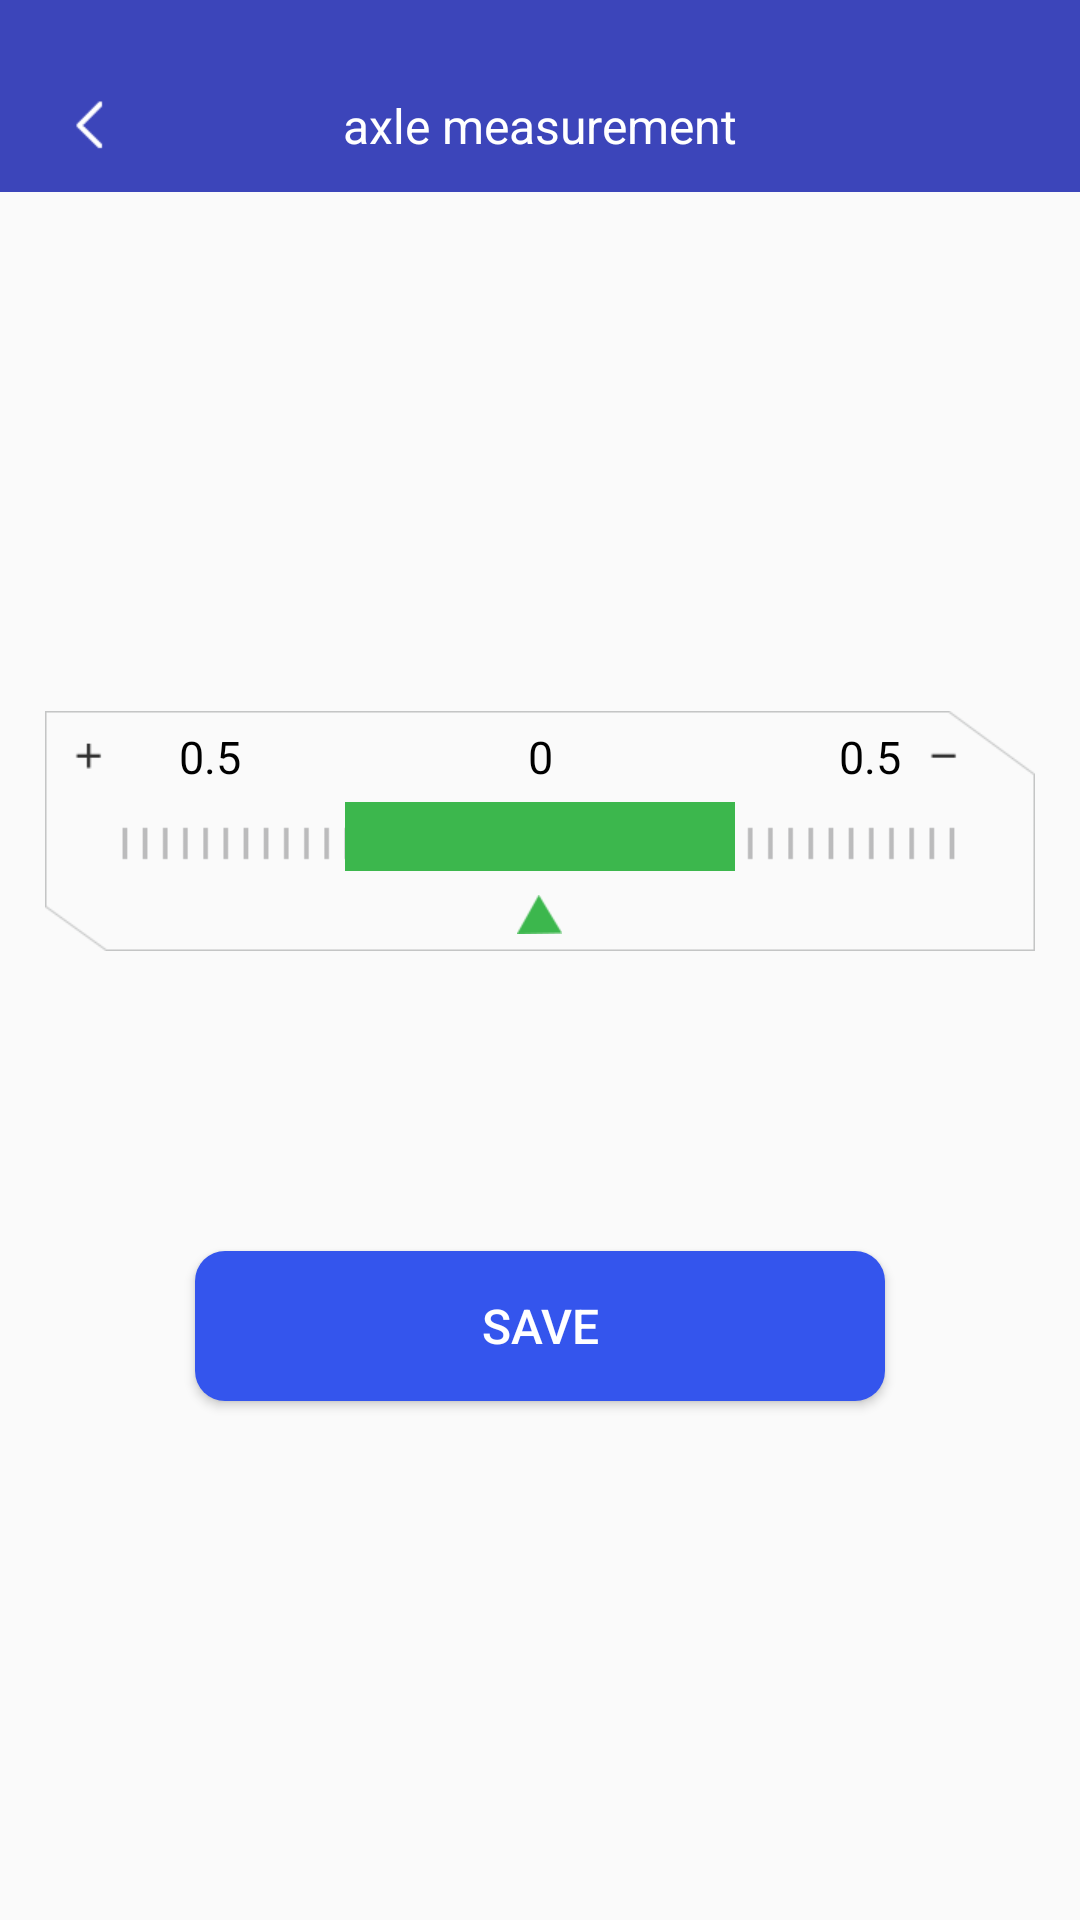

Layout XML and referenced resources for this Android screen:
<!-- AndroidManifest.xml: application theme AppTheme -->
<!-- res/layout/activity_axle_measure.xml -->
<?xml version="1.0" encoding="utf-8"?>
<LinearLayout xmlns:android="http://schemas.android.com/apk/res/android"
    android:layout_width="match_parent"
    android:layout_height="match_parent"
    android:orientation="vertical">

    <RelativeLayout
        android:layout_width="match_parent"
        android:layout_height="@dimen/dp_64"
        android:background="#3C45BA">

        <ImageView
            android:id="@+id/img_back_main"
            android:layout_width="wrap_content"
            android:layout_height="wrap_content"
            android:layout_centerVertical="true"
            android:layout_marginLeft="@dimen/dp_20"
            android:paddingTop="@dimen/dp_20"
            android:src="@mipmap/back" />

        <TextView
            android:layout_width="wrap_content"
            android:layout_height="wrap_content"
            android:layout_centerInParent="true"
            android:paddingTop="@dimen/dp_20"
            android:text="@string/str_axle_measurement"
            android:textColor="@android:color/white"
            android:textSize="@dimen/sp_16" />
    </RelativeLayout>

    <LinearLayout
        android:layout_width="match_parent"
        android:layout_height="match_parent"
        android:layout_margin="@dimen/dp_15"
        android:gravity="center"
        android:orientation="vertical">

        <LinearLayout
            android:layout_width="match_parent"
            android:layout_height="@dimen/dp_80"
            android:background="@mipmap/staff_gauge"
            android:gravity="center_horizontal"
            android:orientation="vertical">

            <LinearLayout
                android:layout_width="match_parent"
                android:layout_height="wrap_content"
                android:layout_marginTop="@dimen/dp_5"
                android:gravity="center"
                android:orientation="horizontal">

                <TextView
                    android:layout_width="0dp"
                    android:layout_height="wrap_content"
                    android:layout_weight="1"
                    android:gravity="center"
                    android:text="0.5"
                    android:textColor="@android:color/black"
                    android:textSize="@dimen/sp_15" />

                <TextView
                    android:id="@+id/tv_axle"
                    android:layout_width="0dp"
                    android:layout_height="wrap_content"
                    android:layout_weight="1"
                    android:gravity="center"
                    android:text="0"
                    android:textColor="@android:color/black"
                    android:textSize="@dimen/sp_15" />

                <TextView
                    android:layout_width="0dp"
                    android:layout_height="wrap_content"
                    android:layout_weight="1"
                    android:gravity="center"
                    android:text="0.5"
                    android:textColor="@android:color/black"
                    android:textSize="@dimen/sp_15" />

            </LinearLayout>

            <LinearLayout
                android:layout_width="match_parent"
                android:layout_height="@dimen/dp_23"
                android:layout_marginLeft="@dimen/dp_18"
                android:layout_marginTop="@dimen/dp_5"
                android:layout_marginRight="@dimen/dp_18"
                android:gravity="center"
                android:orientation="horizontal">

                <TextView
                    android:id="@+id/axle_bg"
                    android:layout_width="@dimen/dp_130"
                    android:layout_height="@dimen/dp_24"
                    android:background="#3CB74D"
                    android:gravity="center"
                    android:textSize="@dimen/sp_14" />

            </LinearLayout>

            <ImageView
                android:layout_width="wrap_content"
                android:layout_height="wrap_content"
                android:layout_marginTop="@dimen/dp_8"
                android:src="@mipmap/cursor" />

        </LinearLayout>

        <Button
            android:id="@+id/btn_save"
            android:layout_width="@dimen/dp_230"
            android:layout_height="@dimen/dp_50"
            android:layout_marginTop="@dimen/dp_100"
            android:background="@drawable/btn_round_blue"
            android:text="@string/str_Save"
            android:textColor="@android:color/white"
            android:textSize="@dimen/sp_16" />

    </LinearLayout>


</LinearLayout>
<!-- resources referenced by this layout -->
<resources>
  <dimen name="dp_100">100dp</dimen>
  <dimen name="dp_130">130dp</dimen>
  <dimen name="dp_15">15dp</dimen>
  <dimen name="dp_18">18dp</dimen>
  <dimen name="dp_20">20dp</dimen>
  <dimen name="dp_23">23dp</dimen>
  <dimen name="dp_230">230dp</dimen>
  <dimen name="dp_24">24dp</dimen>
  <dimen name="dp_5">5dp</dimen>
  <dimen name="dp_50">50dp</dimen>
  <dimen name="dp_64">64dp</dimen>
  <dimen name="dp_8">8dp</dimen>
  <dimen name="dp_80">80dp</dimen>
  <dimen name="sp_14">14sp</dimen>
  <dimen name="sp_15">15sp</dimen>
  <dimen name="sp_16">16sp</dimen>
  <!-- drawable btn_round_blue (drawable) -->
  <?xml version="1.0" encoding="utf-8"?>
  <shape xmlns:android="http://schemas.android.com/apk/res/android"
      android:shape="rectangle">
      <corners
          android:radius="@dimen/dp_10" />
      <solid android:color="#3455ED" />
  </shape>
  <!-- mipmap back: png bitmap (mipmap-xhdpi, 431 bytes) -->
  <!-- mipmap cursor: png bitmap (mipmap-xhdpi, 1253 bytes) -->
  <!-- mipmap staff_gauge: png bitmap (mipmap-xhdpi, 2662 bytes) -->
  <string name="str_Save">Save</string>
  <string name="str_axle_measurement">axle measurement</string>
  <style name="AppTheme" parent="Theme.AppCompat.Light.NoActionBar">
          
          <item name="colorPrimary">@color/colorPrimary</item>
          <item name="colorPrimaryDark">@color/colorPrimaryDark</item>
          <item name="colorAccent">@color/colorAccent</item>
          <item name="android:windowActionBar">true</item>
          <item name="android:windowNoTitle">true</item>
      </style>
  <dimen name="dp_10">10dp</dimen>
  <color name="colorPrimary">#008577</color>
  <color name="colorPrimaryDark">#00574B</color>
  <color name="colorAccent">#D81B60</color>
</resources>
